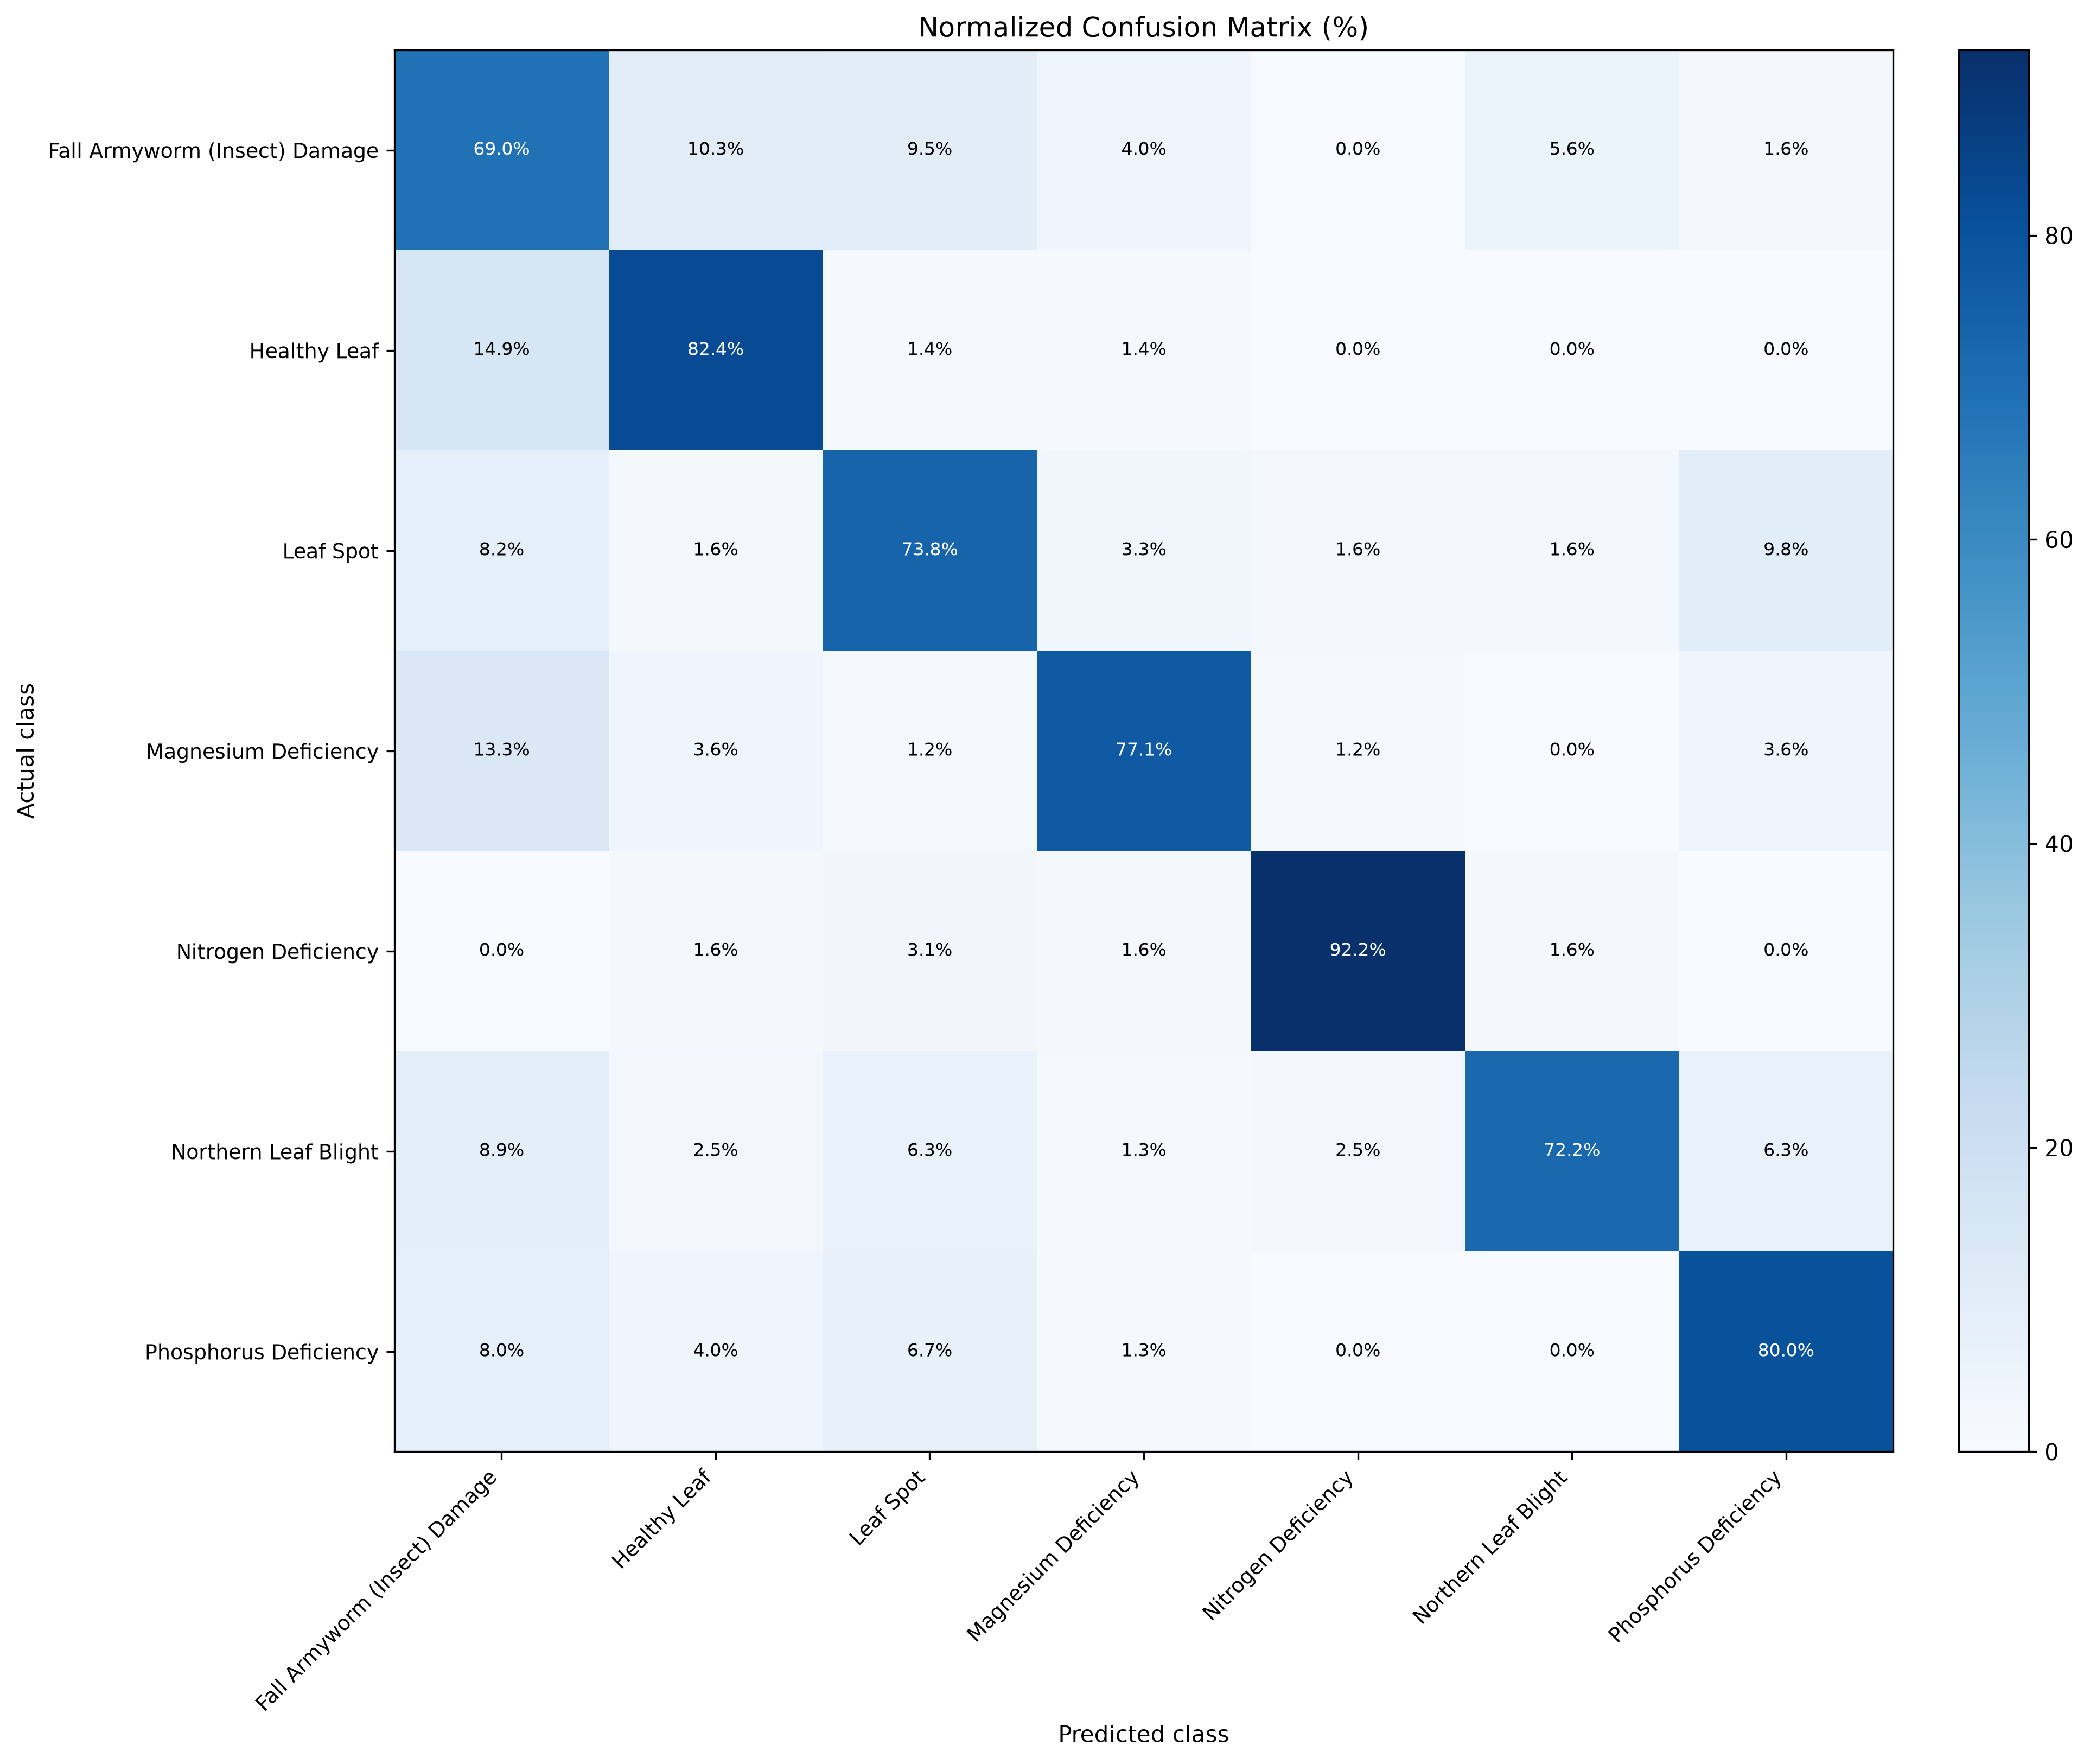

The data file committed next to this chart (first rows):
actual_class, Fall Armyworm (Insect) Damage, Healthy Leaf, Leaf Spot, Magnesium Deficiency, Nitrogen Deficiency, Northern Leaf Blight, Phosphorus Deficiency
Fall Armyworm (Insect) Damage, 0.6905, 0.1032, 0.09524, 0.03968, 0.0, 0.05556, 0.01587
Healthy Leaf, 0.1486, 0.8243, 0.01351, 0.01351, 0.0, 0.0, 0.0
Leaf Spot, 0.08197, 0.01639, 0.7377, 0.03279, 0.01639, 0.01639, 0.09836
Magnesium Deficiency, 0.1325, 0.03614, 0.01205, 0.7711, 0.01205, 0.0, 0.03614
Nitrogen Deficiency, 0.0, 0.01562, 0.03125, 0.01562, 0.9219, 0.01562, 0.0
Northern Leaf Blight, 0.08861, 0.02532, 0.06329, 0.01266, 0.02532, 0.7215, 0.06329
Phosphorus Deficiency, 0.08, 0.04, 0.06667, 0.01333, 0.0, 0.0, 0.8
